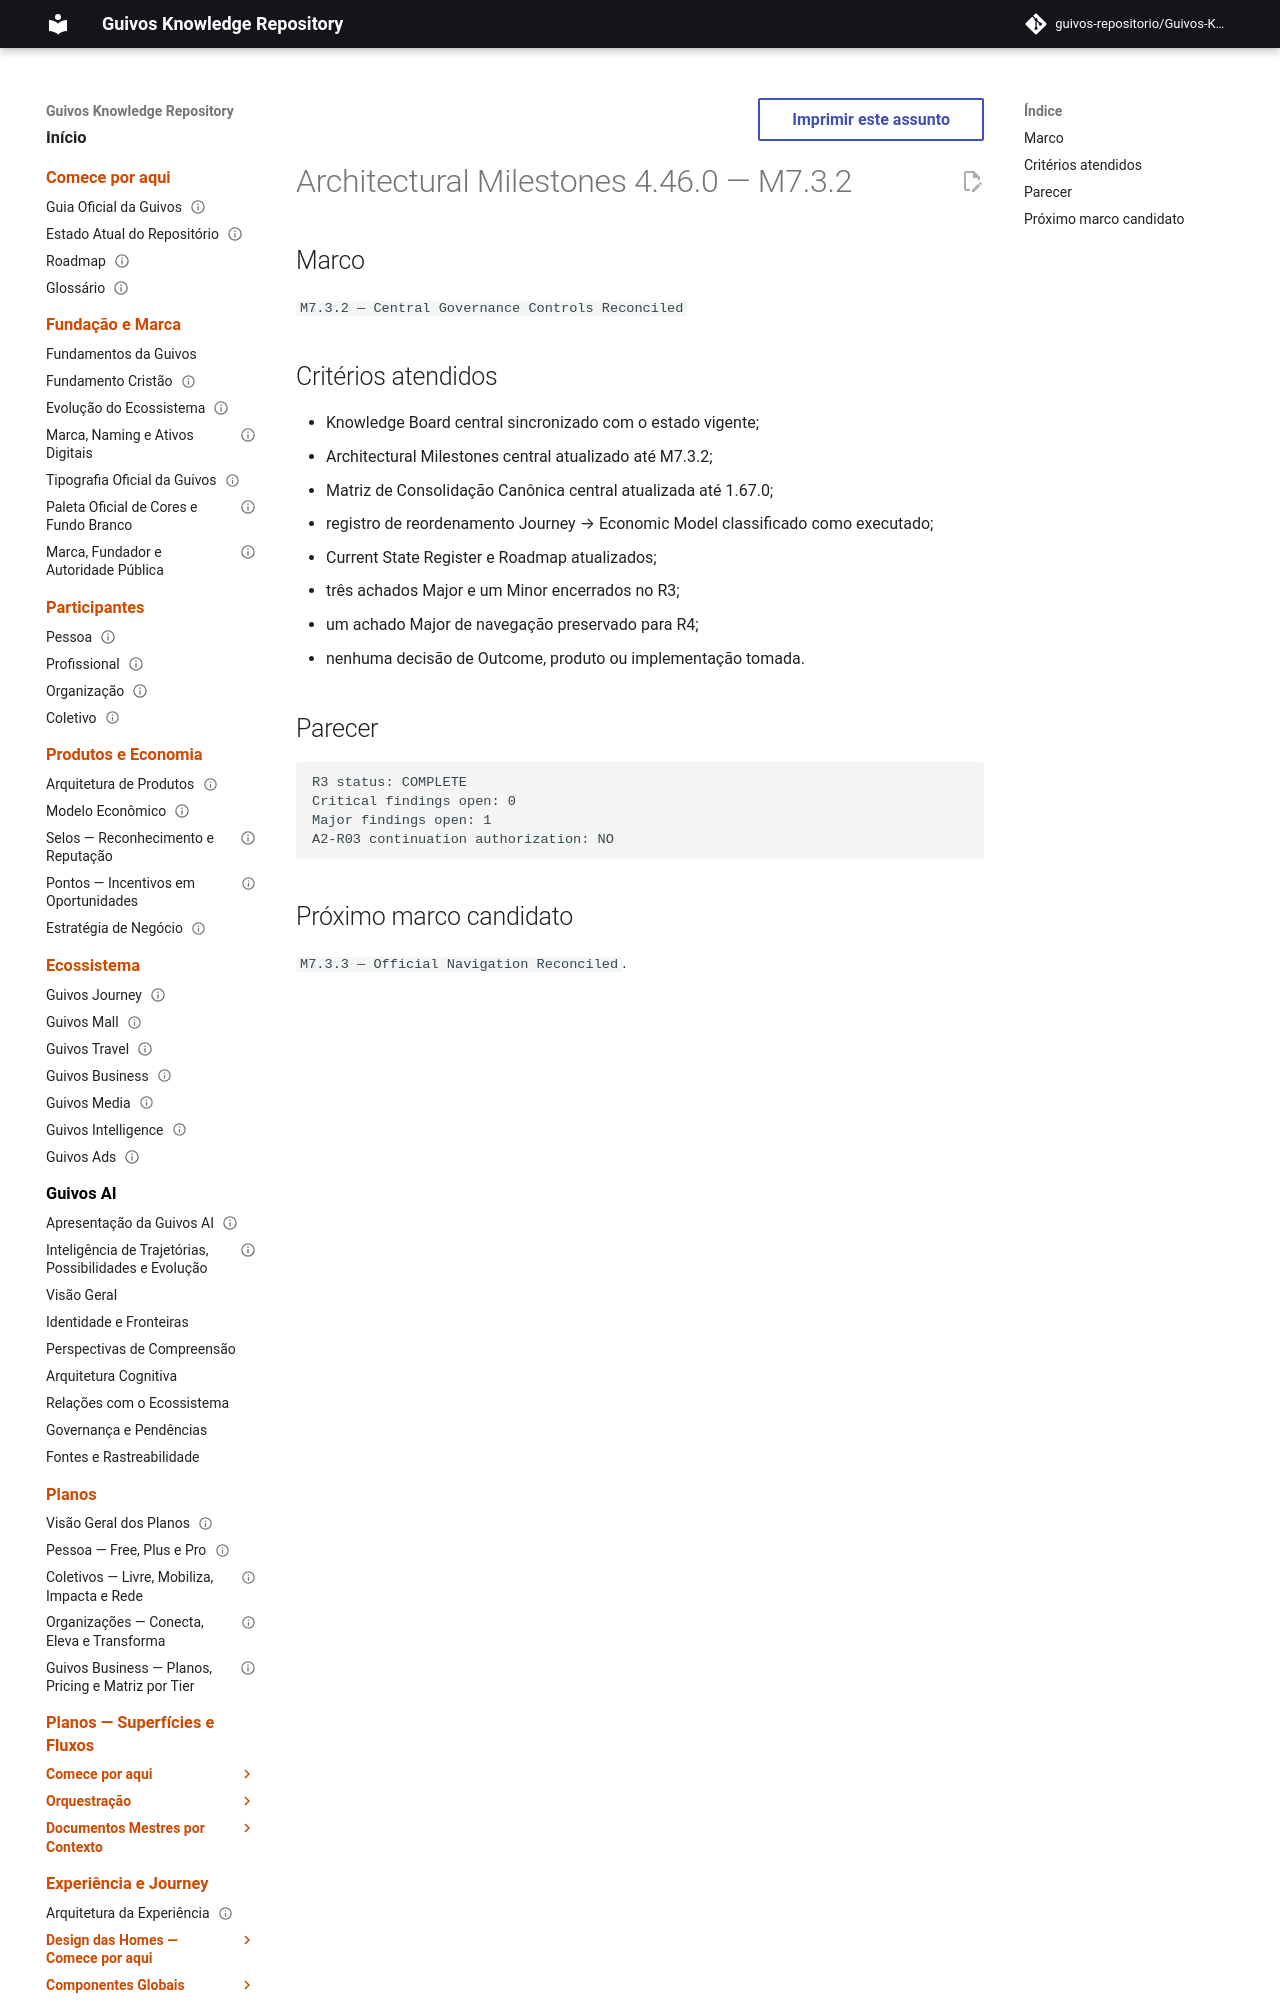

repository: guivos-repositorio/Guivos-Knowledge-Repository · page: project/architectural-milestones-4.46.0/index.html · generator: mkdocs

---
id: GKR-MILESTONES-4.46.0
title: Architectural Milestones 4.46.0 — M7.3.2
status: active
version: 4.46.0
owner: Guivos
last_updated: 2026-07-24
related:
  - GKR-STATE-001
  - GKR-REMEDIATION-002
  - ROADMAP-11.48.0
---

# Architectural Milestones 4.46.0 — M7.3.2

## Marco

`M7.3.2 — Central Governance Controls Reconciled`
